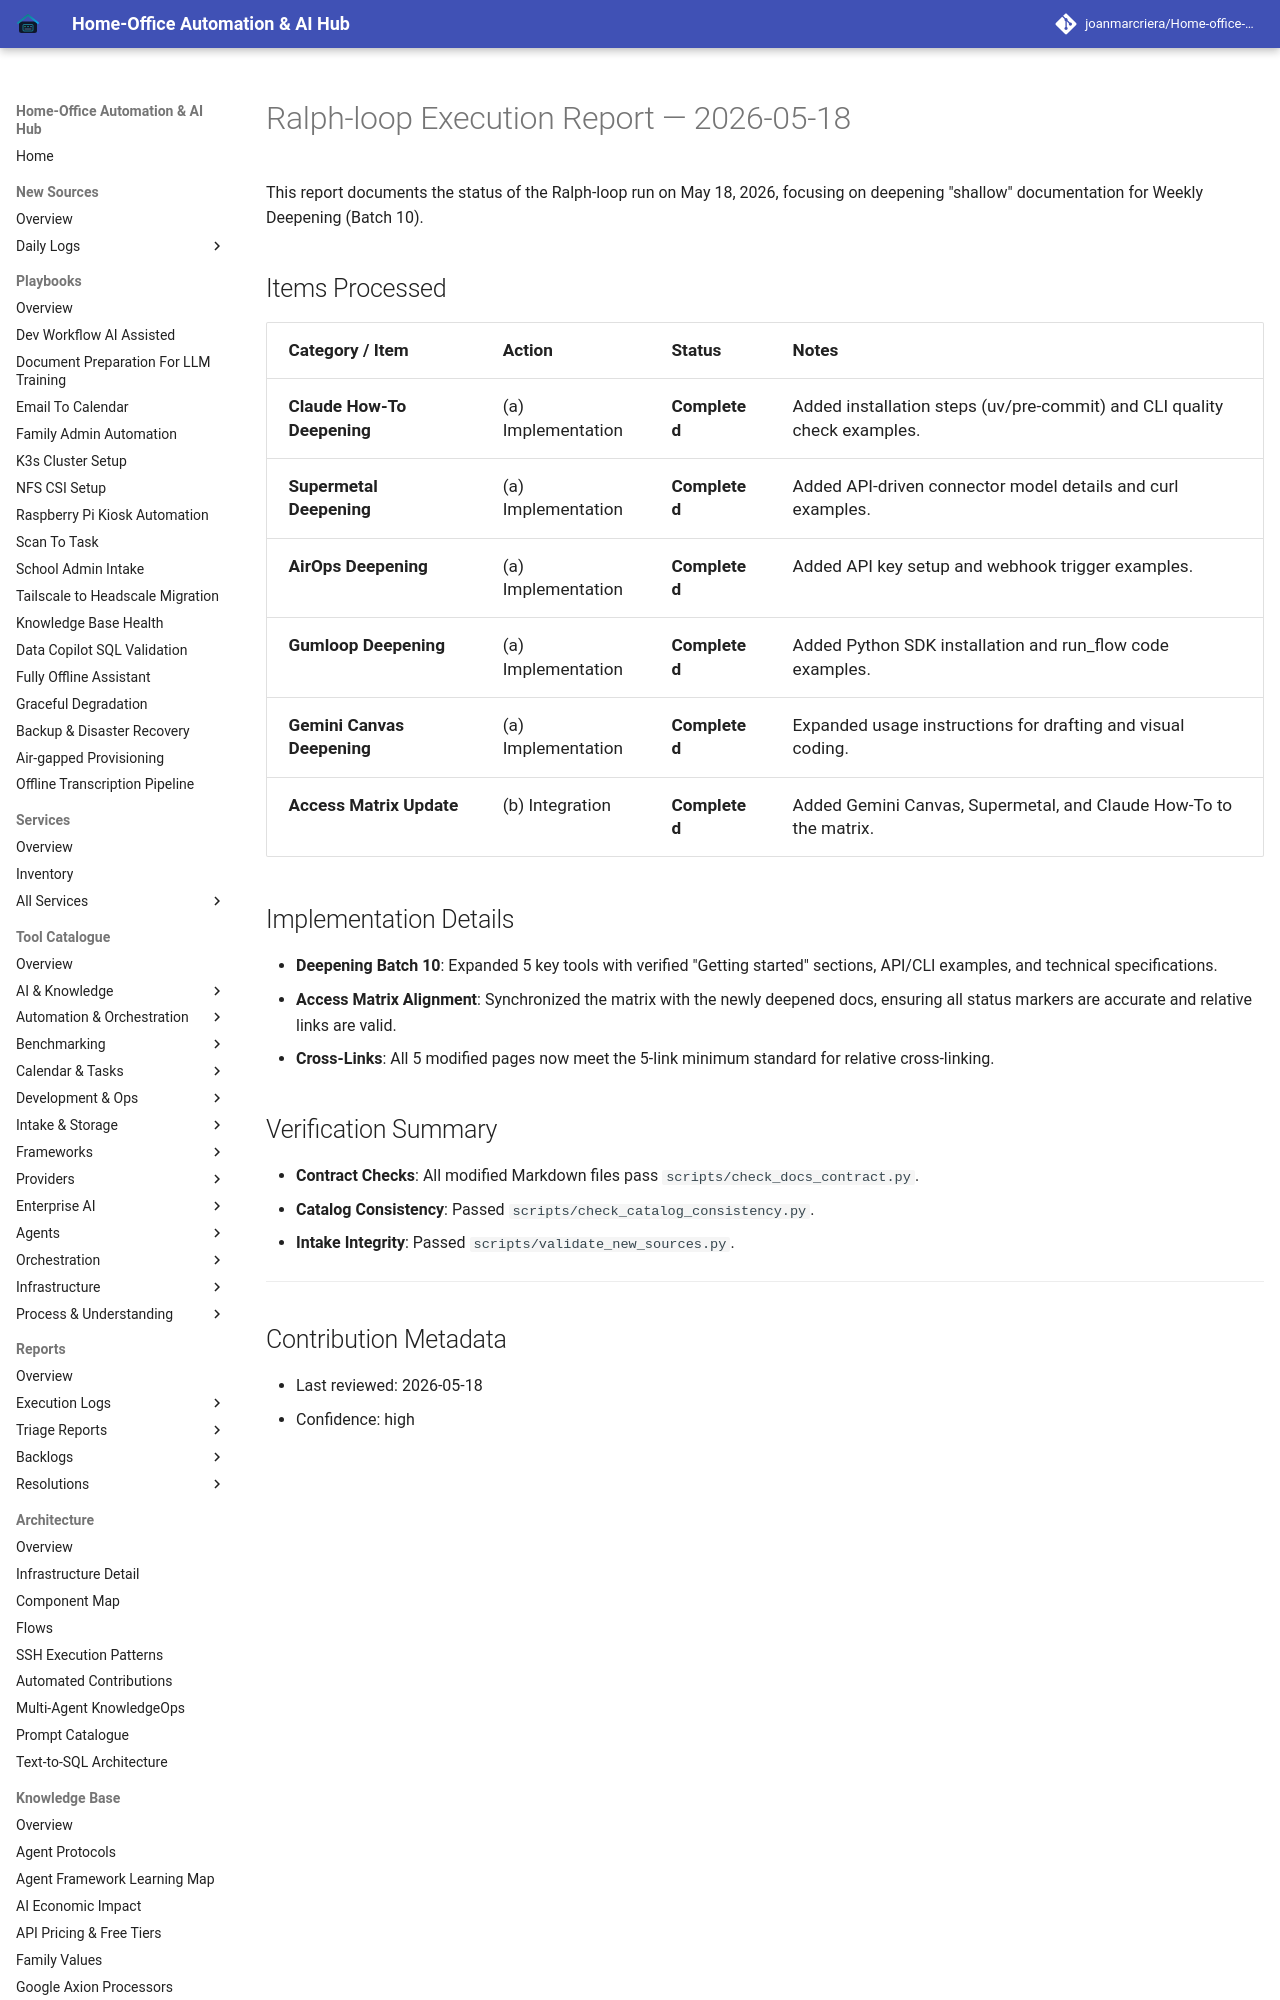

repository: joanmarcriera/Home-office-automations · page: reports/ralph-loop-execution-2026-05-18/index.html · generator: mkdocs

# Ralph-loop Execution Report — 2026-05-18

This report documents the status of the Ralph-loop run on May 18, 2026, focusing on deepening "shallow" documentation for Weekly Deepening (Batch 10).

## Items Processed

| Category / Item | Action | Status | Notes |
| :--- | :--- | :--- | :--- |
| **Claude How-To Deepening** | (a) Implementation | **Completed** | Added installation steps (uv/pre-commit) and CLI quality check examples. |
| **Supermetal Deepening** | (a) Implementation | **Completed** | Added API-driven connector model details and curl examples. |
| **AirOps Deepening** | (a) Implementation | **Completed** | Added API key setup and webhook trigger examples. |
| **Gumloop Deepening** | (a) Implementation | **Completed** | Added Python SDK installation and run_flow code examples. |
| **Gemini Canvas Deepening** | (a) Implementation | **Completed** | Expanded usage instructions for drafting and visual coding. |
| **Access Matrix Update** | (b) Integration | **Completed** | Added Gemini Canvas, Supermetal, and Claude How-To to the matrix. |
